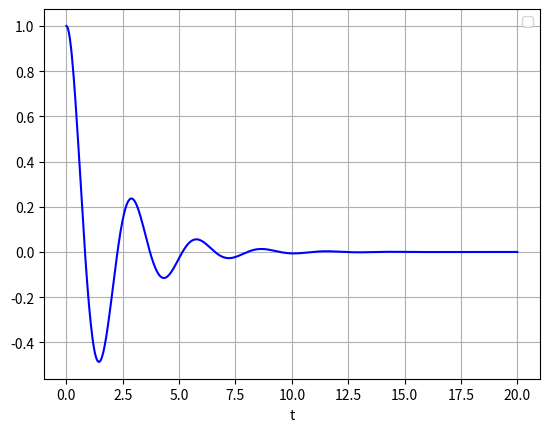

The script that saved this image:
# DGL HD pg. 77

import numpy as np
import matplotlib.pyplot as plt
from scipy.integrate import odeint

def harmonic_oscillator(y, t, b, c):
    v1, v2 = y
    dydt = [v2, -b * v2 - c * v1]
    return dydt

b, c = 1, 5
y0 = [1, 0]
t = np.linspace(0, 20, num=500)

y = odeint(harmonic_oscillator, y0, t, args=(b, c))

plt.plot(t, y[:, 0], 'b')
#plt.plot(t, y[:, 1], 'g')
plt.legend(loc='best')
plt.xlabel('t')
plt.grid()
plt.show()